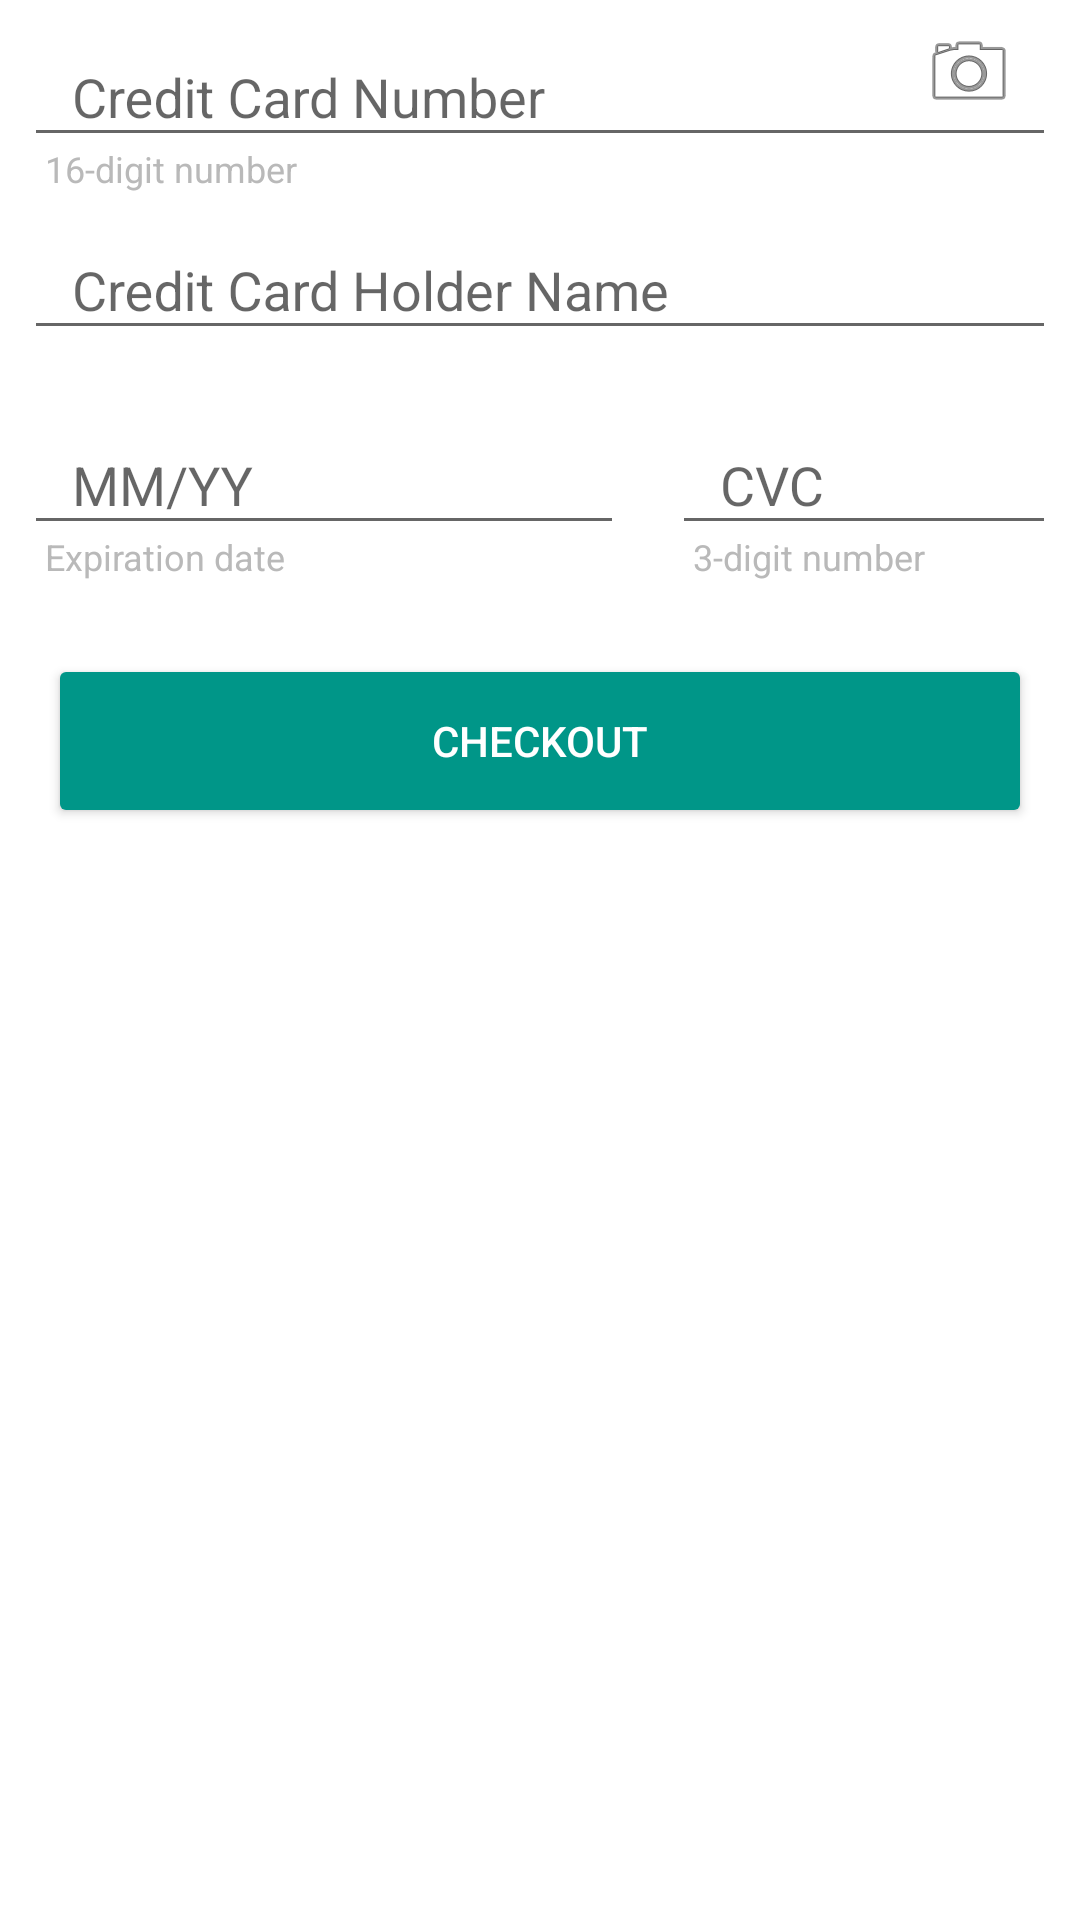

This screen was rendered from an Android layout file. Write that file and the resources it references.
<!-- AndroidManifest.xml: application theme AppTheme -->
<!-- res/layout/activity_payment.xml -->
<?xml version="1.0" encoding="utf-8"?>
<LinearLayout xmlns:android="http://schemas.android.com/apk/res/android"
    xmlns:app="http://schemas.android.com/apk/res-auto"
    android:id="@+id/payment_form_layout"
    android:layout_width="match_parent"
    android:layout_height="wrap_content"
    android:layout_marginTop="10dp"
    android:background="#FFFFFF"
    android:focusable="true"
    android:focusableInTouchMode="true"
    android:orientation="vertical">

    <android.support.design.widget.TextInputLayout
        android:id="@+id/creditCardNoContainer"
        android:layout_width="match_parent"
        android:layout_height="wrap_content"
        android:layout_marginEnd="8dp"
        android:layout_marginStart="8dp"
        app:errorEnabled="true"
        app:hintEnabled="true">

        <EditText
            android:id="@+id/credit_card_no"
            android:layout_width="match_parent"
            android:layout_height="wrap_content"
            android:focusable="true"
            android:hint="@string/payment_card_number"
            android:imeOptions="actionNext"
            android:inputType="phone"
            android:nextFocusForward="@+id/credit_card_holder_name"
            android:paddingEnd="65dp"
            android:paddingLeft="16dp"
            android:paddingRight="65dp"
            android:paddingStart="16dp"
            android:textColorHint="@color/hint_text_color" />

        <ImageView
            android:id="@+id/scanCreditCardBtn"
            android:layout_width="wrap_content"
            android:layout_height="wrap_content"
            android:layout_gravity="end|center_vertical"
            android:layout_marginEnd="13dp"
            android:layout_marginRight="13dp"
            android:layout_marginTop="-65dp"
            android:contentDescription="@null"
            android:src="@android:drawable/ic_menu_camera" />

    </android.support.design.widget.TextInputLayout>

    <TextView
        android:id="@+id/credit_card_no_label"
        android:layout_width="wrap_content"
        android:layout_height="wrap_content"
        android:layout_gravity="start"
        android:layout_marginLeft="15dp"
        android:layout_marginStart="15dp"
        android:layout_marginTop="-25dp"
        android:text="@string/payment_card_16_digit_number"
        android:textAppearance="?android:attr/textAppearanceSmall"
        android:textColor="#B9B9B9"
        android:textSize="12sp" />

    <RelativeLayout
        android:id="@+id/editActionLayout"
        android:layout_width="match_parent"
        android:layout_height="wrap_content"
        android:visibility="gone">

        <TextView
            android:id="@+id/btnEditCreditCardAction"
            android:layout_width="wrap_content"
            android:layout_height="wrap_content"
            android:layout_alignParentEnd="true"
            android:layout_alignParentRight="true"
            android:layout_marginEnd="13dp"
            android:layout_marginRight="13dp"
            android:text="@string/payment_card_edit"
            android:textColor="#63b200"
            android:textSize="16sp" />

    </RelativeLayout>

    <LinearLayout
        android:id="@+id/editCCLayout"
        android:layout_width="match_parent"
        android:layout_height="wrap_content"
        android:orientation="vertical">

        <android.support.design.widget.TextInputLayout
            android:id="@+id/creditCardHolderNameContainer"
            android:layout_width="match_parent"
            android:layout_height="wrap_content"
            android:layout_marginEnd="8dp"
            android:layout_marginStart="8dp"
            app:errorEnabled="true"
            app:hintEnabled="true">

            <EditText
                android:id="@+id/credit_card_holder_name"
                android:layout_width="match_parent"
                android:layout_height="wrap_content"
                android:hint="@string/payment__card_holder_name"
                android:imeOptions="actionNext"
                android:inputType="textPersonName|textCapWords"
                android:nextFocusForward="@+id/credit_card_exp_date"
                android:paddingLeft="16dp"
                android:paddingRight="16dp"
                android:textColorHint="@color/hint_text_color" />

        </android.support.design.widget.TextInputLayout>

        <LinearLayout
            android:layout_width="match_parent"
            android:layout_height="wrap_content"
            android:layout_marginTop="-8dp"
            android:baselineAligned="false"
            android:orientation="horizontal">

            <LinearLayout
                android:layout_width="0dp"
                android:layout_height="wrap_content"
                android:layout_weight=".30"
                android:orientation="vertical">

                <android.support.design.widget.TextInputLayout
                    android:id="@+id/creditCardExpDateContainer"
                    android:layout_width="match_parent"
                    android:layout_height="wrap_content"
                    android:layout_marginEnd="8dp"
                    android:layout_marginStart="8dp"
                    app:errorEnabled="true"
                    app:hintEnabled="true">

                    <EditText
                        android:id="@+id/credit_card_exp_date"
                        android:layout_width="match_parent"
                        android:layout_height="wrap_content"
                        android:hint="@string/payment_card_exp_date"
                        android:imeOptions="actionNext"
                        android:inputType="phone"
                        android:nextFocusForward="@+id/credit_card_cvc"
                        android:paddingLeft="16dp"
                        android:paddingRight="16dp"
                        android:textColorHint="@color/hint_text_color" />

                </android.support.design.widget.TextInputLayout>


                <TextView
                    android:id="@+id/credit_card_exp_date_label"
                    android:layout_width="wrap_content"
                    android:layout_height="wrap_content"
                    android:layout_marginLeft="15dp"
                    android:layout_marginStart="15dp"
                    android:layout_marginTop="-25dp"
                    android:text="@string/payment_card_expiration_date"
                    android:textAppearance="?android:attr/textAppearanceSmall"
                    android:textColor="#B9B9B9"
                    android:textSize="12sp" />

            </LinearLayout>

            <LinearLayout
                android:layout_width="0dp"
                android:layout_height="wrap_content"
                android:layout_weight=".20"
                android:orientation="vertical">

                <android.support.design.widget.TextInputLayout
                    android:id="@+id/creditCardCvcContainer"
                    android:layout_width="match_parent"
                    android:layout_height="wrap_content"
                    android:layout_marginEnd="8dp"
                    android:layout_marginStart="8dp"
                    app:errorEnabled="true"
                    app:hintEnabled="true">

                    <EditText
                        android:id="@+id/credit_card_cvc"
                        android:layout_width="match_parent"
                        android:layout_height="wrap_content"
                        android:hint="@string/payment_card_cvc"
                        android:inputType="phone|numberPassword"
                        android:paddingLeft="16dp"
                        android:paddingRight="16dp"
                        android:textColorHint="@color/hint_text_color" />
                </android.support.design.widget.TextInputLayout>

                <TextView
                    android:id="@+id/credit_card_cvc_label"
                    android:layout_width="wrap_content"
                    android:layout_height="wrap_content"
                    android:layout_gravity="start"
                    android:layout_marginLeft="15dp"
                    android:layout_marginStart="15dp"
                    android:layout_marginTop="-25dp"
                    android:text="@string/cvc_3_digit_number"
                    android:textAppearance="?android:attr/textAppearanceSmall"
                    android:textColor="#B9B9B9"
                    android:textSize="12sp" />

            </LinearLayout>

        </LinearLayout>

    </LinearLayout>

    <LinearLayout
        android:layout_width="match_parent"
        android:layout_height="wrap_content"
        android:orientation="horizontal">

        <Button
            android:id="@+id/button_make_pay"
            style="@style/Widget.AppCompat.Button.Colored"
            android:layout_width="match_parent"
            android:layout_height="58dp"
            android:layout_gravity="center_vertical"
            android:layout_margin="@dimen/standard_margin"
            android:text="@string/button_checkout" />

    </LinearLayout>

</LinearLayout>
<!-- resources referenced by this layout -->
<resources>
  <color name="hint_text_color">#979797</color>
  <dimen name="standard_margin">16dp</dimen>
  <string name="button_checkout">Checkout</string>
  <string name="cvc_3_digit_number">3-digit number</string>
  <string name="payment__card_holder_name">Credit Card Holder Name</string>
  <string name="payment_card_16_digit_number">16-digit number</string>
  <string name="payment_card_cvc">CVC</string>
  <string name="payment_card_edit">Edit</string>
  <string name="payment_card_exp_date">MM/YY</string>
  <string name="payment_card_expiration_date">Expiration date</string>
  <string name="payment_card_number">Credit Card Number</string>
  <style name="AppTheme" parent="Theme.AppCompat.Light.DarkActionBar">
          <item name="colorPrimary">@color/colorPrimary</item>
          <item name="colorPrimaryDark">@color/colorPrimaryDark</item>
          <item name="colorAccent">@color/colorAccent</item>
      </style>
  <color name="colorPrimary">@color/teal_500</color>
  <color name="colorPrimaryDark">@color/teal_700</color>
  <color name="colorAccent">@color/teal_500</color>
  <color name="teal_500">#009688</color>
  <color name="teal_700">#00796B</color>
</resources>
